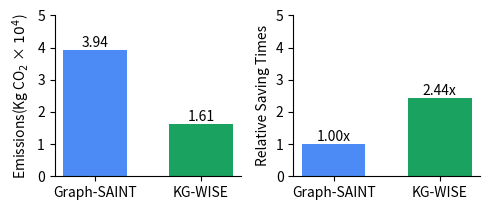

Write the Python code that produced this figure.
import matplotlib.pyplot as plt

# Data
models = ['Graph-SAINT', 'KG-WISE']
plt.rcParams.update({'font.size': 10})
c=1
DBLP_Emission = [0.0003936666667, 0.0001613333333]  # Raw emission values

# Normalize emissions
normalized_emission = [1, DBLP_Emission[0] / DBLP_Emission[1]]  # Graph-SAINT = 1, KG-WISE = ratio

# Scale the raw values (e.g., by 10^6 to make them larger)
scale_factor = 10**4  # Adjust this factor as needed
scaled_emission = [val * scale_factor for val in DBLP_Emission]

# Create figure with two side-by-side plots
fig, axes = plt.subplots(1, 2, figsize=(5, 2.2))  # Two plots side by side

# First plot: Scaled raw emissions
axes[0].bar(models, scaled_emission, color=['#4c8bf5', '#1aa260'], width=0.6)
# axes[0].set_title('Carbon Emissions', fontsize=12)
axes[0].set_ylabel('Emissions(Kg CO$_2$ × $10^4$)', fontsize=10)  # Use scientific notation in the label
axes[0].set_ylim((0,5))
axes[0].spines['top'].set_visible(False)
axes[0].spines['right'].set_visible(False)
# Add text values on top of bars (scaled)
for bar, raw_val in zip(axes[0].patches, scaled_emission):
    yval = bar.get_height()
    axes[0].text(bar.get_x() + bar.get_width()/2, yval, f'{yval:.2f}', ha='center', va='bottom', fontsize=10)

# Second plot: Normalized emissions
axes[1].bar(models, normalized_emission, color=['#4c8bf5', '#1aa260'], width=0.6)
# axes[1].set_title('Emission Savings', fontsize=12)
axes[1].set_ylabel('Relative Saving Times', fontsize=10)
axes[1].set_ylim((0,5))
axes[1].spines['top'].set_visible(False)
axes[1].spines['right'].set_visible(False)
# Add text values on top of bars (normalized)
for bar, norm_val in zip(axes[1].patches, normalized_emission):
    yval = bar.get_height()
    axes[1].text(bar.get_x() + bar.get_width()/2, yval, f'{yval:.2f}x', ha='center', va='bottom', fontsize=10)

# Layout adjustment
plt.tight_layout()
# fig.suptitle('Carbon Emission Comparison', fontsize=14, y=1.05)

# Save the plot
plt.savefig('CarbonEmission_combined.pdf', dpi=1200, bbox_inches='tight', format='pdf')
plt.show()